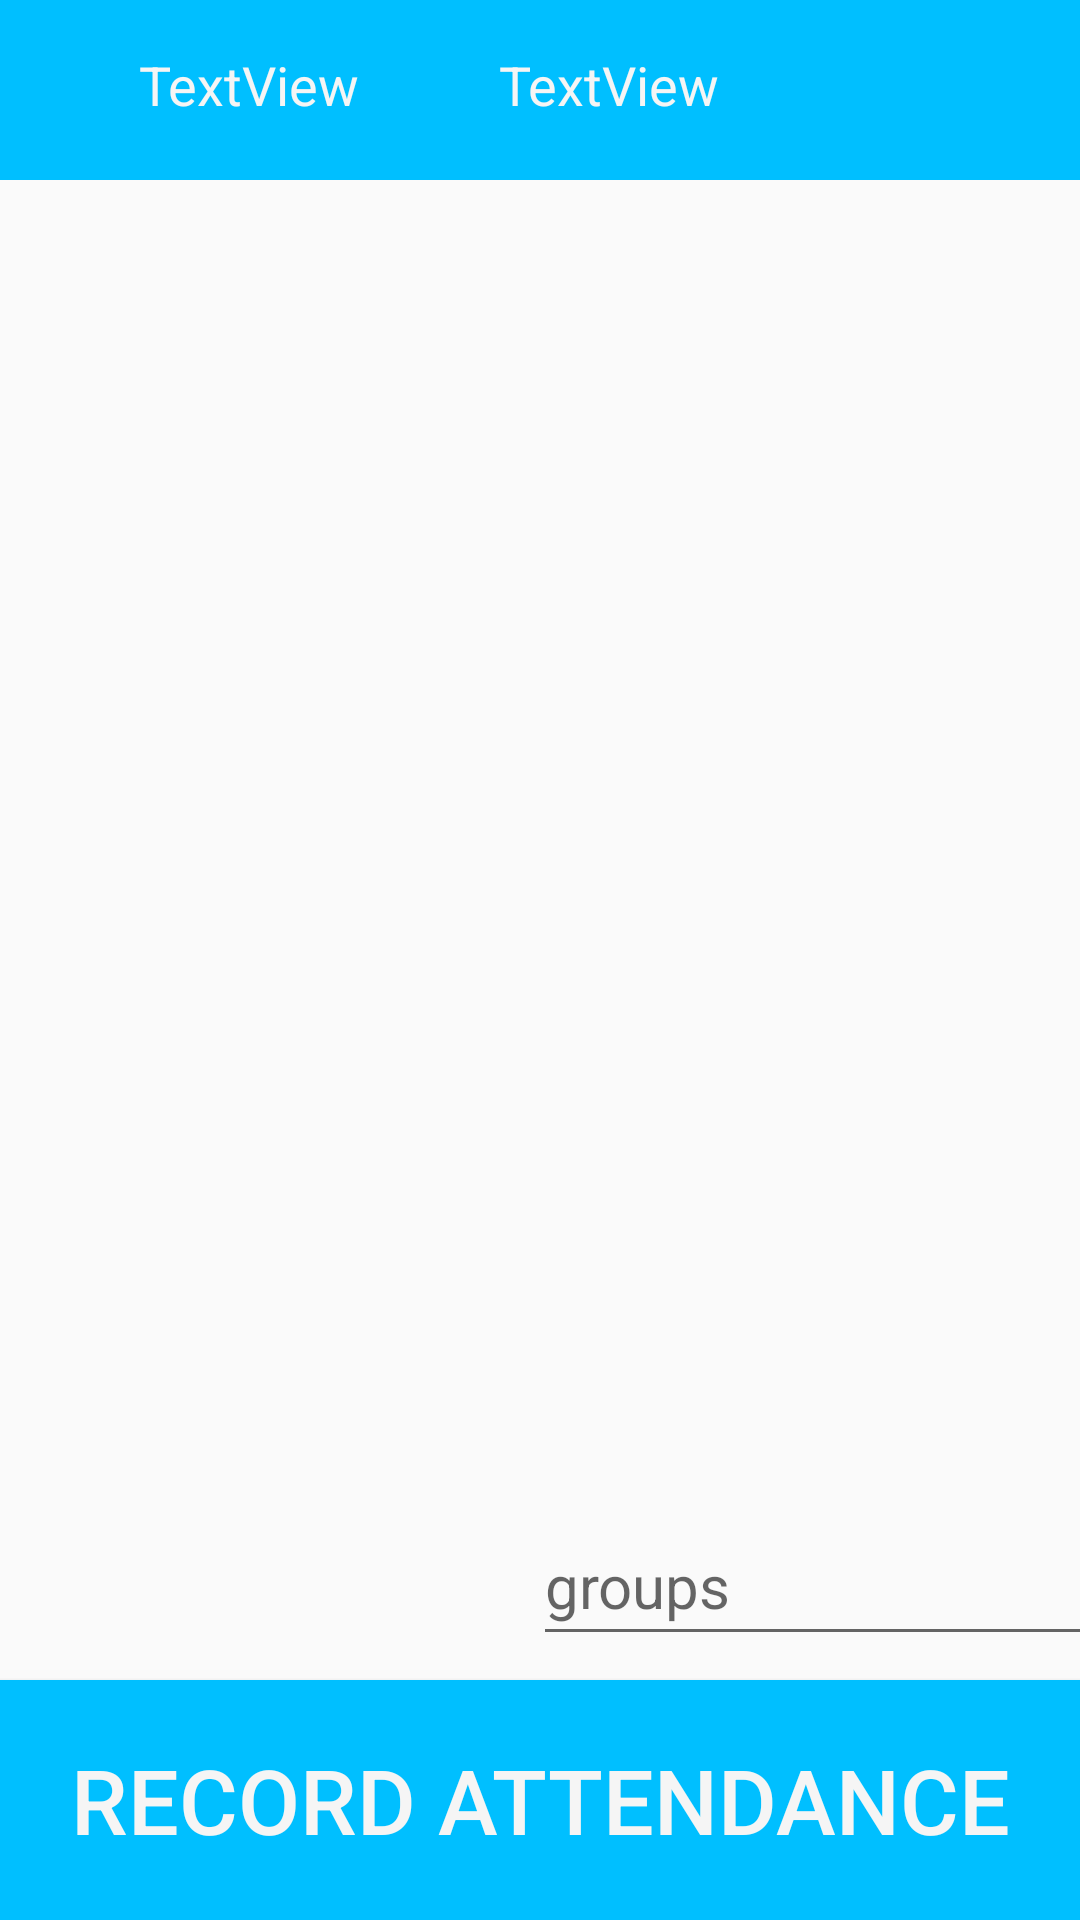

Write the Android layout XML for this screen, with the resource values it uses.
<!-- AndroidManifest.xml: application theme AppTheme -->
<!-- res/layout/activity_t_a_home.xml -->
<?xml version="1.0" encoding="utf-8"?>
<androidx.constraintlayout.widget.ConstraintLayout xmlns:android="http://schemas.android.com/apk/res/android"
    xmlns:app="http://schemas.android.com/apk/res-auto"
    xmlns:tools="http://schemas.android.com/tools"
    android:layout_width="match_parent"
    android:layout_height="match_parent"
    tools:context=".TA_home">

    <Button
        android:id="@+id/RecordAttendance"
        android:layout_width="match_parent"
        android:background="#00BFFF"
        android:layout_height="80dp"
        android:textSize="30sp"
        android:textColor="#F5F5F5"
        android:text="Record Attendance"
        app:layout_constraintBottom_toBottomOf="parent"
        tools:layout_editor_absoluteX="145dp" />

    <Spinner
        android:id="@+id/Courses"
        android:layout_width="wrap_content"
        android:layout_height="wrap_content"
        android:layout_marginStart="108dp"
        android:layout_marginLeft="108dp"
        android:layout_marginTop="535dp"
        android:layout_marginEnd="47dp"
        android:layout_marginRight="47dp"
        android:layout_marginBottom="32dp"
        android:spinnerMode="dropdown"
        app:layout_constraintBottom_toTopOf="@+id/RecordAttendance"
        app:layout_constraintEnd_toStartOf="@+id/Groups"
        app:layout_constraintStart_toStartOf="parent"
        app:layout_constraintTop_toBottomOf="@+id/textView3"
        app:layout_constraintVertical_bias="1.0" />

    <EditText
        android:id="@+id/Groups"
        android:layout_width="204dp"
        android:layout_height="50dp"
        android:layout_centerHorizontal="true"
        android:layout_marginEnd="4dp"
        android:layout_marginRight="4dp"
        android:layout_marginBottom="8dp"
        android:hint="groups"
        android:inputType="text"
        android:textSize="20sp"
        app:layout_constraintBottom_toTopOf="@+id/RecordAttendance"
        app:layout_constraintEnd_toEndOf="parent"
        app:layout_constraintHorizontal_bias="1.0"
        app:layout_constraintStart_toEndOf="@+id/Courses" />

    <TextView
        android:id="@+id/textView3"
        android:layout_width="match_parent"
        android:layout_height="60dp"
        android:background="#00BFFF"
        app:layout_constraintEnd_toEndOf="parent"
        app:layout_constraintHorizontal_bias="0.0"
        app:layout_constraintStart_toStartOf="parent"
        app:layout_constraintTop_toTopOf="parent" />

    <TextView
        android:id="@+id/TAname"
        android:layout_width="wrap_content"
        android:layout_height="wrap_content"
        android:layout_marginTop="16dp"
        android:text="TextView"
        android:textColor="#F5F5F5"
        android:textSize="18sp"
        app:layout_constraintEnd_toStartOf="@+id/TAid"
        app:layout_constraintStart_toStartOf="@+id/textView3"
        app:layout_constraintTop_toTopOf="parent" />

    <TextView
        android:id="@+id/TAid"
        android:layout_width="wrap_content"
        android:layout_height="wrap_content"
        android:layout_marginTop="16dp"
        android:layout_marginEnd="120dp"
        android:layout_marginRight="120dp"
        android:text="TextView"
        android:textColor="#F5F5F5"
        android:textSize="18sp"
        app:layout_constraintEnd_toEndOf="@+id/textView3"
        app:layout_constraintTop_toTopOf="parent" />

</androidx.constraintlayout.widget.ConstraintLayout>
<!-- resources referenced by this layout -->
<resources>
  <style name="AppTheme" parent="Theme.AppCompat.Light.NoActionBar">
          
          <item name="colorPrimary">@color/colorPrimary</item>
          <item name="colorPrimaryDark">@color/colorPrimaryDark</item>
          <item name="colorAccent">@color/colorAccent</item>
          <item name="android:navigationBarColor">@color/colorPrimary</item>
      </style>
  <color name="colorPrimary">#3F9787</color>
  <color name="colorPrimaryDark">#357a6b</color>
  <color name="colorAccent">#03DAC5</color>
</resources>
